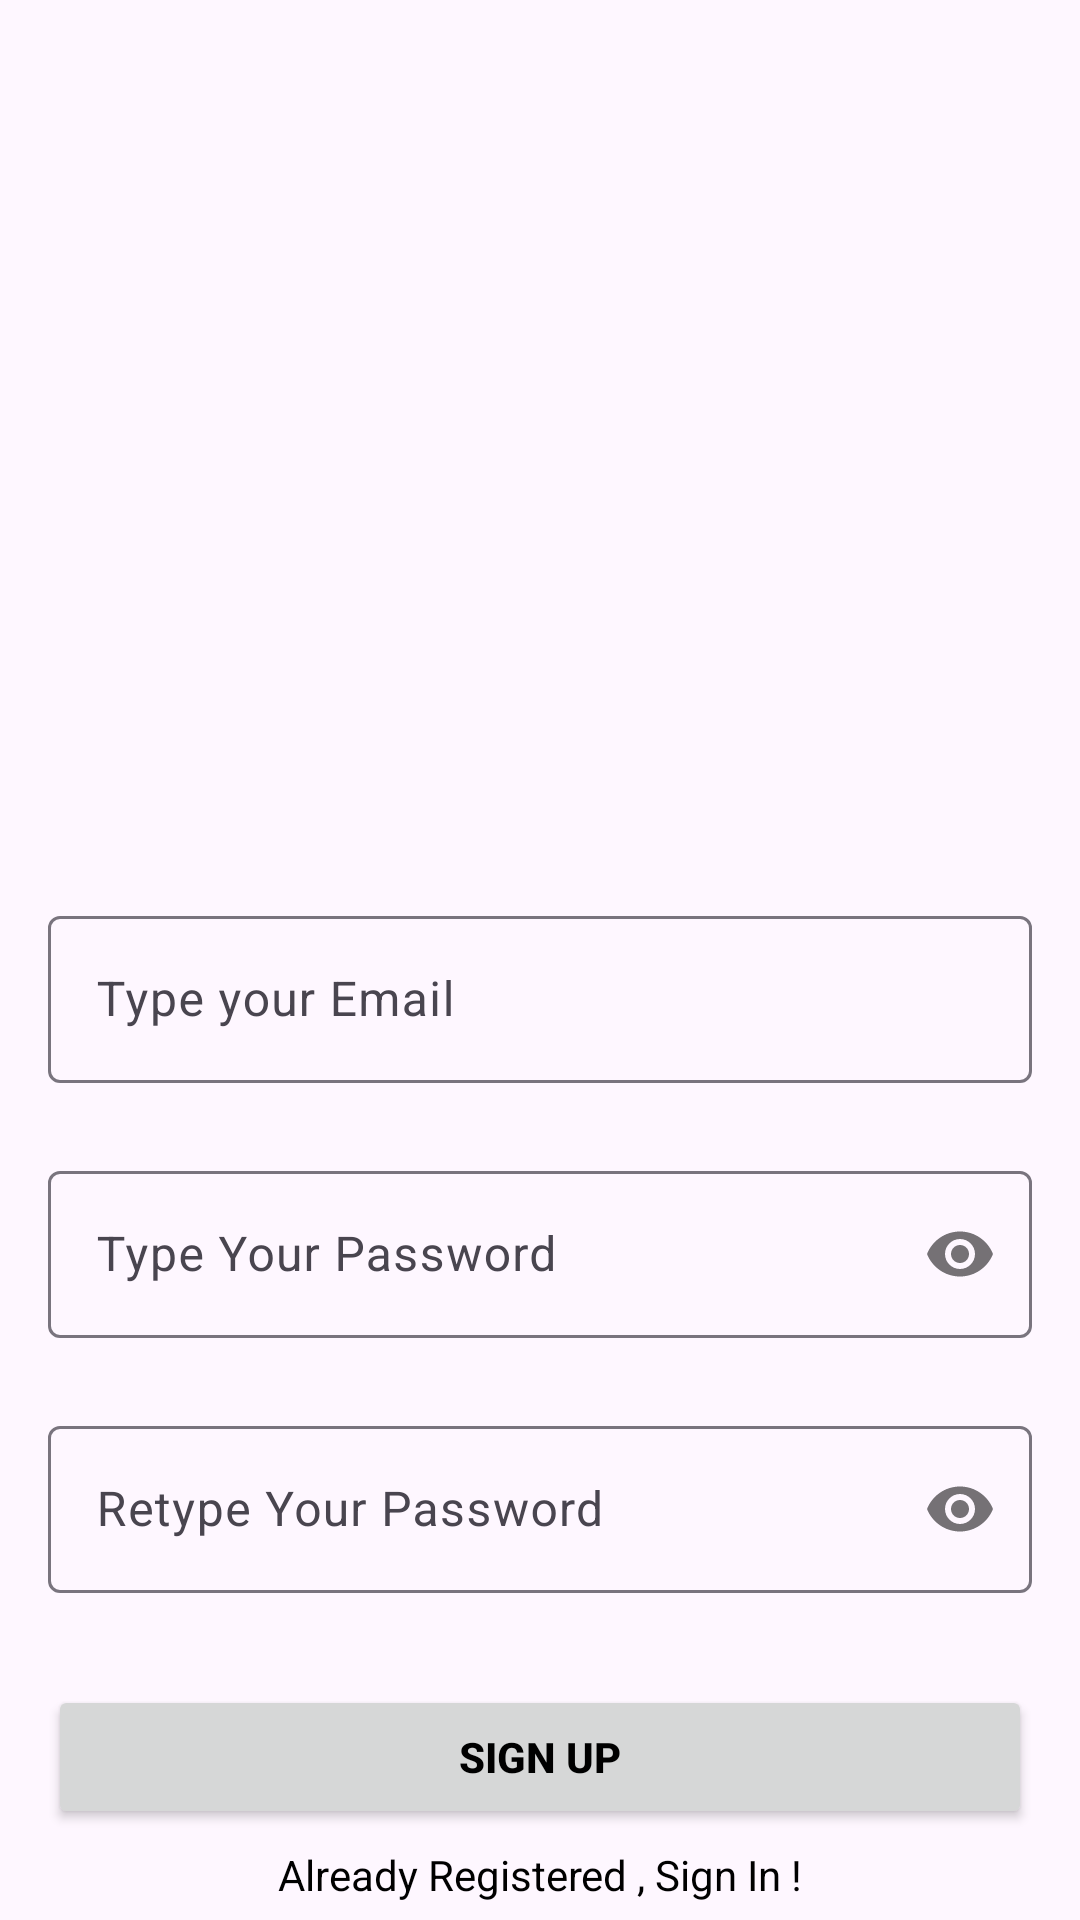

Here is an Android app screen rendered from its layout file. Give the layout XML and the strings, colors and styles it references.
<!-- AndroidManifest.xml: application theme Theme.TestCapstone -->
<!-- res/layout/activity_sign_up.xml -->
<?xml version="1.0" encoding="utf-8"?>
<androidx.constraintlayout.widget.ConstraintLayout xmlns:android="http://schemas.android.com/apk/res/android"
    xmlns:app="http://schemas.android.com/apk/res-auto"
    xmlns:tools="http://schemas.android.com/tools"
    android:id="@+id/main"
    android:layout_width="match_parent"
    android:layout_height="match_parent"
    tools:context=".SignUpActivity">

    <com.google.android.material.textfield.TextInputLayout
        android:id="@+id/emailLayout"
        android:layout_width="match_parent"
        android:layout_height="wrap_content"
        android:layout_marginHorizontal="16dp"
        android:layout_marginTop="300dp"
        app:layout_constraintEnd_toEndOf="parent"
        app:layout_constraintHorizontal_bias="0.5"
        app:layout_constraintStart_toStartOf="parent"
        app:layout_constraintTop_toTopOf="parent">

        <com.google.android.material.textfield.TextInputEditText
            android:id="@+id/emailEt"
            android:layout_width="match_parent"
            android:layout_height="wrap_content"
            android:hint="@string/type_your_email"
            android:inputType="textEmailAddress" />
    </com.google.android.material.textfield.TextInputLayout>

    <com.google.android.material.textfield.TextInputLayout
        android:id="@+id/passwordLayout"
        android:layout_width="match_parent"
        android:layout_height="wrap_content"
        android:layout_marginHorizontal="16dp"
        android:layout_marginTop="24dp"
        app:layout_constraintEnd_toEndOf="parent"
        app:layout_constraintHorizontal_bias="0.5"
        app:layout_constraintStart_toStartOf="parent"
        app:layout_constraintTop_toBottomOf="@id/emailLayout"
        app:passwordToggleEnabled="true">

        <com.google.android.material.textfield.TextInputEditText
            android:id="@+id/passET"
            android:layout_width="match_parent"
            android:layout_height="wrap_content"
            android:hint="@string/type_your_password"
            android:inputType="textPassword" />
    </com.google.android.material.textfield.TextInputLayout>

    <com.google.android.material.textfield.TextInputLayout
        android:id="@+id/confirmPasswordLayout"
        android:layout_width="match_parent"
        android:layout_height="wrap_content"
        android:layout_marginHorizontal="16dp"
        android:layout_marginTop="24dp"
        app:layout_constraintEnd_toEndOf="parent"
        app:layout_constraintHorizontal_bias="0.5"
        app:layout_constraintStart_toStartOf="parent"
        app:layout_constraintTop_toBottomOf="@id/passwordLayout"
        app:passwordToggleEnabled="true">

        <com.google.android.material.textfield.TextInputEditText
            android:id="@+id/confirmPassEt"
            android:layout_width="match_parent"
            android:layout_height="wrap_content"
            android:hint="@string/retype_your_password"
            android:inputType="textPassword" />
    </com.google.android.material.textfield.TextInputLayout>

    <androidx.appcompat.widget.AppCompatButton
        android:id="@+id/button"
        android:layout_width="0dp"
        android:layout_height="wrap_content"
        android:layout_marginHorizontal="16dp"
        android:text="@string/sign_up"
        android:textColor="@color/black"
        android:textStyle="bold"
        app:layout_constraintBottom_toBottomOf="parent"
        app:layout_constraintEnd_toEndOf="parent"
        app:layout_constraintHorizontal_bias="0.5"
        app:layout_constraintStart_toStartOf="parent"
        app:layout_constraintTop_toBottomOf="@+id/confirmPasswordLayout" />
    <TextView
        android:id="@+id/textView"
        android:layout_width="wrap_content"
        android:layout_height="wrap_content"
        android:textColor="@color/black"
        android:text="@string/already_registered_sign_in"
        app:layout_constraintBottom_toBottomOf="parent"
        app:layout_constraintEnd_toEndOf="parent"
        app:layout_constraintHorizontal_bias="0.5"
        app:layout_constraintStart_toStartOf="parent"
        app:layout_constraintTop_toBottomOf="@+id/button" />

</androidx.constraintlayout.widget.ConstraintLayout>
<!-- resources referenced by this layout -->
<resources>
  <string name="already_registered_sign_in">Already Registered , Sign In !</string>
  <string name="retype_your_password">Retype Your Password</string>
  <string name="sign_up">Sign Up</string>
  <string name="type_your_email">Type your Email</string>
  <string name="type_your_password">Type Your Password</string>
  <style name="Theme.TestCapstone" parent="Base.Theme.TestCapstone" />
  <style name="Base.Theme.TestCapstone" parent="Theme.Material3.DayNight.NoActionBar">
          
          
      </style>
  <!-- not gathered from this repository: default colours our renderer supplied (Android Studio template values) -->
  <color name="black">#FF000000</color>
</resources>
